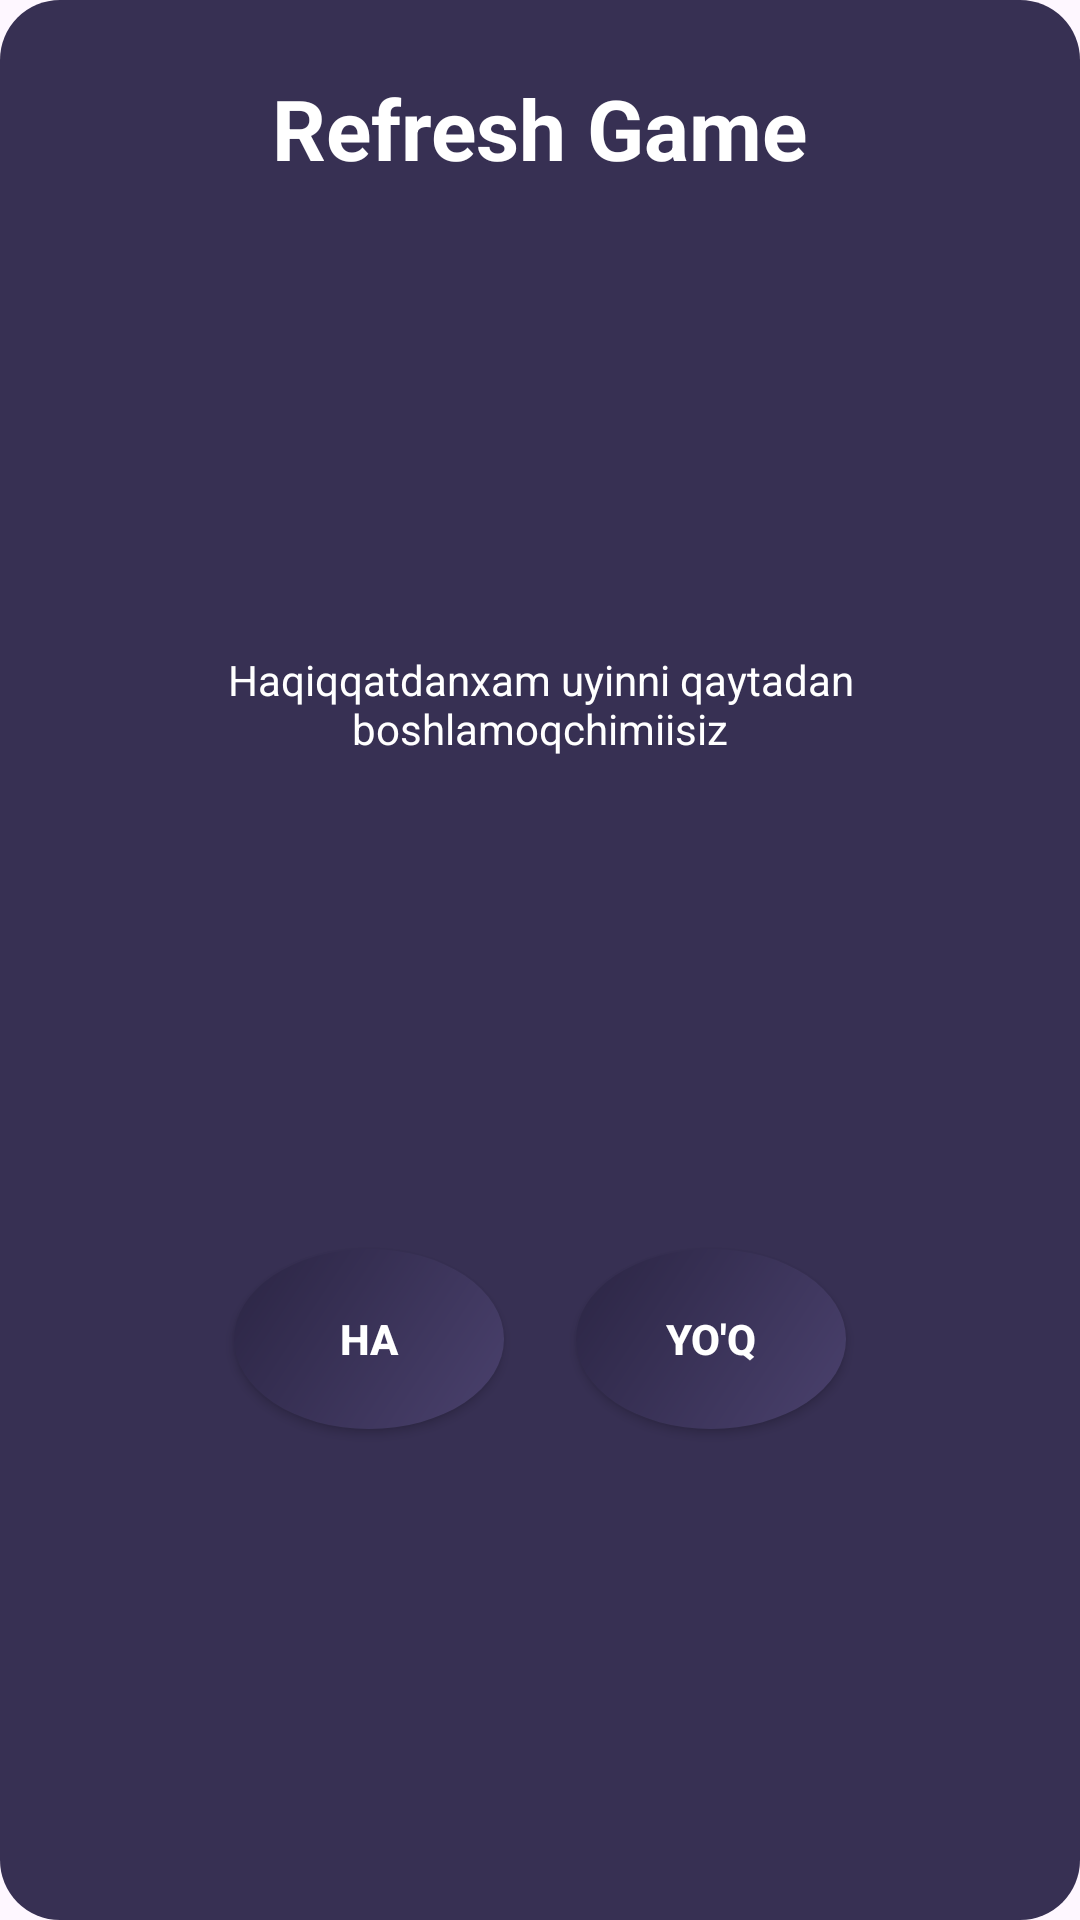

Android layout source for this screen:
<!-- AndroidManifest.xml: application theme Theme.MyGame2048 -->
<!-- res/layout/fragment_refresh.xml -->
<?xml version="1.0" encoding="utf-8"?>
<androidx.constraintlayout.widget.ConstraintLayout
    xmlns:android="http://schemas.android.com/apk/res/android"
    xmlns:app="http://schemas.android.com/apk/res-auto"
    android:layout_width="match_parent"
    android:layout_height="wrap_content"
    android:layout_marginHorizontal="24dp"
    android:background="@drawable/bg_dialog"
    android:padding="24dp">

    <TextView
        android:id="@+id/text"
        android:layout_width="wrap_content"
        android:layout_height="wrap_content"
        android:text="Refresh Game"
        android:textColor="#FFFFFF"
        android:textSize="28sp"
        android:textStyle="bold"
        app:layout_constraintEnd_toEndOf="parent"
        app:layout_constraintStart_toStartOf="parent"
        app:layout_constraintTop_toTopOf="parent" />
    <TextView
        android:id="@+id/text2"
        android:layout_width="wrap_content"
        android:layout_height="wrap_content"
        android:text="Haqiqqatdanxam uyinni qaytadan boshlamoqchimiisiz"
        android:textColor="@color/white"
        android:layout_marginTop="16dp"
        android:gravity="center"
        app:layout_constraintTop_toBottomOf="@id/text"
        app:layout_constraintBottom_toTopOf="@id/btn_restart"
        app:layout_constraintStart_toStartOf="parent"
        app:layout_constraintEnd_toEndOf="parent"/>

    <androidx.appcompat.widget.AppCompatButton
        android:id="@+id/btn_restart"
        android:layout_width="90dp"
        android:layout_height="60dp"
        android:layout_marginTop="24dp"
        android:background="@drawable/bg_dialog_btn_restart"
        android:contentDescription="Restart Game"
        android:padding="14dp"
        android:textColor="@color/white"
        android:text="Ha"
        android:textStyle="bold"
        app:layout_constraintBottom_toBottomOf="parent"
        app:layout_constraintEnd_toStartOf="@id/btn_not"
        app:layout_constraintHorizontal_chainStyle="packed"
        app:layout_constraintStart_toStartOf="parent"
        app:layout_constraintTop_toBottomOf="@id/text2" />

    <androidx.appcompat.widget.AppCompatButton
        android:id="@+id/btn_not"
        android:layout_width="90dp"
        android:layout_height="60dp"
        android:layout_marginStart="24dp"
        android:layout_marginTop="24dp"
        android:textStyle="bold"
        android:background="@drawable/bg_dialog_btn_restart"
        android:contentDescription="Go to Home"
        android:padding="14dp"
        android:text="Yo'q"
        android:textColor="@color/white"
        app:layout_constraintBottom_toBottomOf="parent"
        app:layout_constraintEnd_toEndOf="parent"
        app:layout_constraintStart_toEndOf="@id/btn_restart"
        app:layout_constraintTop_toBottomOf="@id/text2" />

</androidx.constraintlayout.widget.ConstraintLayout>
<!-- resources referenced by this layout -->
<resources>
  <!-- drawable bg_dialog (drawable) -->
  <?xml version="1.0" encoding="utf-8"?>
  <shape xmlns:android="http://schemas.android.com/apk/res/android">
      <corners android:radius="20dp" />
      <solid android:color="#373053" />
  </shape>
  <!-- drawable bg_dialog_btn_restart (drawable) -->
  <?xml version="1.0" encoding="utf-8"?>
  <ripple xmlns:android="http://schemas.android.com/apk/res/android"
      android:color="#40FFFFFF">
      <item>
          <shape android:shape="oval">
              <gradient
                  android:angle="135"
                  android:endColor="#2B2544"
                  android:startColor="#4A416D" />
          </shape>
      </item>
  </ripple>
  <style name="Theme.MyGame2048" parent="Base.Theme.MyGame2048" />
  <style name="Base.Theme.MyGame2048" parent="Theme.Material3.DayNight.NoActionBar">
          
          
      </style>
  <!-- not gathered from this repository: default colours our renderer supplied (Android Studio template values) -->
  <color name="white">#FFFFFFFF</color>
</resources>
